Run: headless pygame with SDL's dummy video driver; simulated clock (each Clock.tick advances the game by its frame time, no real sleeping); random seed 0; keys injected as events and as key.get_pressed() state; no mouse input.
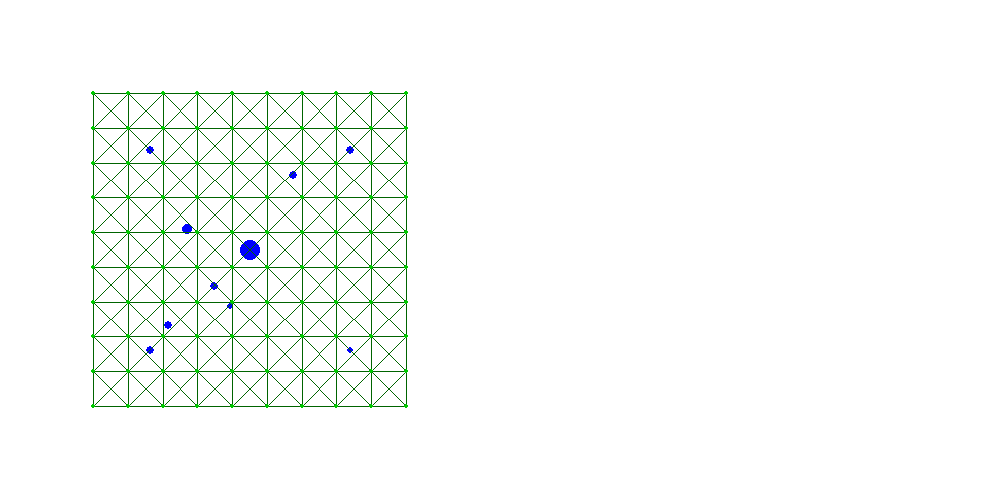
Frame 1 of 4 · flips 1–60 · no input
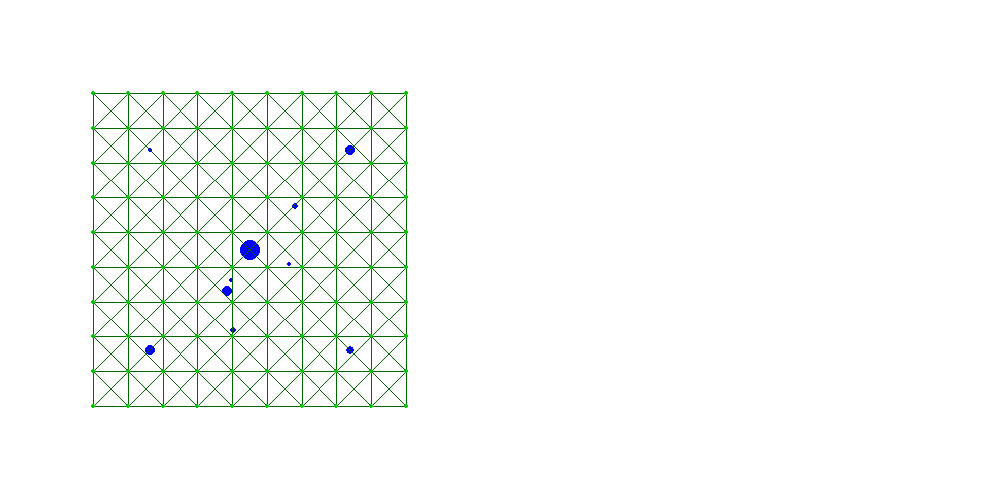
Frame 2 of 4 · flips 61–180 · tapped SPACE, RETURN · held RIGHT (→), D
Frame 3 of 4 · flips 181–300 · held DOWN (↓), S · screen unchanged from frame 2, image omitted
Frame 4 of 4 · flips 301–420 · held LEFT (←), A, UP (↑), W · screen unchanged from frame 3, image omitted

The pygame program that drew these frames:

import pygame
import math
import sys
import random
from pygame.locals import *
import time
from pygame.mouse import get_pos
start_time = time.time()

# scale scales the canvas, essentially
scale = 0.5
(width, height) = (int(2000 * scale), int(1000 * scale))

# alpha values for making rendering smoother yay
pointalpha = 130
linealpha = 130
bgalpha = 130

background_colour = (255,255,255, bgalpha)
bg = pygame.Surface((width, height), flags = pygame.SRCALPHA)

screen = pygame.display.set_mode((width, height))
screen.fill(background_colour)
pygame.display.set_caption('Membrane')
pygame.font.init()

# I wrote a vector mathematics class just to make things easier

#print out the data of the shape
def print_data():
    print("Vertices = [")
    for v in vertices:
        print("[",v.pos.x,",",v.pos.y,",",v.pos.z,"],")
    print("]")
    print("Triangles = [")
    for t in triangles:
        print("[", end="")
        counter = 0
        for v in t:
            print("[",v.pos.x,",",v.pos.y,",",v.pos.z,"]", end = "")
            if (counter < 2):
                print(",", end = "")
            counter += 1
        print("],")
    print("]")
    print("organelles = [")
    for v in controlpoints:
        print("[",v.pos.x - 500,",",v.pos.y - 500,",",v.pos.z,"],")
    print("]")


class Vector:
    'Represents a 2D vector.'
    def __init__(self, x = 0, y = 0, z = 0):
        self.x = float(x)
        self.y = float(y)
        self.z = float(z)
        
    def __add__(self, val):
        return Vector(self.x + val.x, self.y + val.y, self.z + val.z )
    
    def __sub__(self,val):
        return Vector(self.x - val.x, self.y - val.y, self.z - val.z )

    def __div__(self, val):
        return Vector(self.x / val, self.y / val, self.z / val)
    
    def __mul__(self, val):
        return Vector( self.x * val, self.y * val, self.z*val)

    def normalise(self):
        norma = norm(self)
        self = self/norma
        

def dot(a,b):
    return a.x*b.x + a.y*b.y + a.z*b.z

def cross(a,b):
    return Vector(a.y*b.z - a.z*b.y, a.x*b.z - a.z*b.x, a.x*b.y - a.y*b.x)

def norm(a):
    value = math.sqrt(a.x**2 + a.y**2 + a.z**2)
    if abs(value) >= 0.01:
        return value
    else:
        return 0.01

def distance(a,b):
    return math.sqrt((a.x - b.x)**2 + (a.y - b.y)**2 + (a.z - b.z)**2)

def tocartesian(a):
    return Vector(a.x*math.sin(a.y)*math.cos(a.z),
                a.x*math.sin(a.y)*math.sin(a.z),
                a.x*math.cos(a.y))

def tospherical(a):
    return Vector(norm(a), math.acos(a.z/norm(a)), math.atan2(a.y,a.x))

def direction(a,b):
    return Vector(b.x - a.x, b.y - a.y, b.z - a.z)

def drawTriangle(colour, triangle, xoff=0, yoff=0):
    pygame.draw.polygon(bg, colour,
                       [[int(scale * (xoff + triangle[0].pos.x)),int(scale * (yoff + triangle[0].pos.y))],
                        [int(scale * (xoff + triangle[1].pos.x)),int(scale * (yoff + triangle[1].pos.y))],
                        [int(scale * (xoff + triangle[2].pos.x)),int(scale * (yoff + triangle[2].pos.y))]],
                           1)



#Setup

size = 500
sidelength = int(math.sqrt(float(size) / 6))

print(sidelength)
truesize = 6*(sidelength**2)

print(truesize)

def within(a,b,lim=5):
    return abs(a-b) < lim

#organelles

class controlpoint:
    def __init__(self):
        self.pos = Vector(random.randint(300,700),random.randint(300,700),random.randint(-200,200))
        self.mass = random.randint(5,10)
        self.spos = tospherical(self.pos)
        self.colour = (0,0,255)
        self.norm = norm(self.pos)

    def display(self):
        pygame.draw.circle(bg, self.colour,
                    (int(scale * (self.pos.x)),
                    int(scale * (self.pos.y))),
                    int(scale * self.mass))

    def move(self):
        threshold = 150
        movement = Vector(0,0,0)
        for i in range(len(controlpoints)):
            towards = direction(self.pos, controlpoints[i].pos)
            movement += (towards*(1 - (1 / norm(towards / threshold))**2))*controlpoints[i].mass
        self.pos += movement*0.001
        self.norm = norm(self.pos)


#define vertices

class vertex:
    def __init__(self, x,y,z):
        self.pos = Vector(x,y,z)
        self.r = tospherical(self.pos).x
        self.colour = (0,200,0, pointalpha)
        self.nbrs = []

    def display(self):
        pygame.draw.circle(bg, self.colour,
                       (int(scale * (centre[0] + self.pos.x)),
                        int(scale * (centre[1] + self.pos.y))),
                           int(scale * 5))

# this is where the vertices get smoothed. They try sum the distances from their neighbours to the origin.
# then they subtract their own distance multiplied by the number of neighbours.
# this gives a measure of if they are above or below average. They then move to become more average

    def smooth(self):
        laplacian = 0
        spherical = tospherical(self.pos)
        for i in range(len(self.nbrs)):
            laplacian += self.nbrs[i].r
        laplacian -= len(self.nbrs)*self.r
        spherical.x += 0.1*laplacian
        self.r = spherical.x
        self.pos = tocartesian(spherical)
        self.norm = norm(self.pos)


#if a vertx gets too close to an organelle is moves further away

    def checkdistance(self):
        truelocation = self.pos + Vector(centre[0],centre[1],centre[2])
        for pt in controlpoints:
            distance_to_organelle = distance(truelocation, pt.pos)
            if distance_to_organelle <= 200:
                spherical = tospherical(self.pos)
                spherical.x += 30*math.exp(-distance_to_organelle/100)
                self.pos = tocartesian(spherical)


#initialise
        

vertices = []
controlpoints = []
triangles = []

#place some random organelles

def makeOrganelles(n):
    controlpoints[:] = [] # clear contents of the list
    for i in range(0, n):
        controlpoints.append(controlpoint())
        controlpoints[0].pos = Vector(500,500,0)
        controlpoints[0].mass = 20
        if i > 4:
            distance = 200
            controlpoints[1].pos = Vector(500 - distance,500 - distance,0)
            controlpoints[2].pos = Vector(500 - distance,500 + distance,0)
            controlpoints[3].pos = Vector(500 + distance,500 + distance,0)
            controlpoints[4].pos = Vector(500 + distance,500 - distance,0)

makeOrganelles(10)

maxdist = 0

for i in range(len(controlpoints)):
    if distance(controlpoints[i].pos, controlpoints[0].pos) >= maxdist:
        maxdist = distance(controlpoints[i].pos, controlpoints[0].pos)

maxdist += 30

#compute the size of gaps between vertices

print('maxdist', maxdist)
gap = float(2*maxdist)/sidelength
print('gap', gap)

#put vertices on the top and bottom of the cube

for i in range(sidelength + 1):
    for j in range(sidelength + 1):
        vertices.append(vertex(-maxdist + i*gap, -maxdist + j*gap, -maxdist))
        vertices.append(vertex(-maxdist + i*gap, -maxdist + j*gap, +maxdist))

print('top and bottom complete')
print('Time : ' , time.time() - start_time)

#put vertices on the sides of the cube

for i in range(sidelength):
    for j in range(sidelength - 1):
        vertices.append(vertex(-maxdist + i*gap , -maxdist, -maxdist + gap + j*gap))
        vertices.append(vertex(+maxdist - i*gap, +maxdist, -maxdist + gap + j*gap))
        vertices.append(vertex(+maxdist, -maxdist + i*gap , -maxdist + gap + j*gap))
        vertices.append(vertex(-maxdist, +maxdist - i*gap , -maxdist + gap + j*gap))

print('sides complete')
print('Time : ' , time.time() - start_time)

#compute a list of neighbours for each vertex

for i in range(len(vertices)):
    for j in range(len(vertices)):
        if (distance(vertices[i].pos,vertices[j].pos)
            <= 1.1*gap):
            if (distance(vertices[i].pos, vertices[j].pos)
                >= 0.5*gap):
                vertices[i].nbrs.append(vertices[j])


print('neighbours complete')
print('Time : ' , time.time() - start_time)

#compute a list of triangles which connect the vertices

for i in range(len(vertices)):
    for j in range(len(vertices[i].nbrs)):
        for k in range(j, len(vertices[i].nbrs)):
            vector1 = direction( vertices[i].pos, vertices[i].nbrs[j].pos )
            vector2 = direction( vertices[i].pos, vertices[i].nbrs[k].pos )
            crossproduct = cross(vector1, vector2)
            if norm(crossproduct) >= 1:
                triangles.append((vertices[i],vertices[i].nbrs[j],vertices[i].nbrs[k]))

print('triangles complete')
print('Time : ' , time.time() - start_time)

#remove duplicates from the list of triangles

triangles = list(set(triangles))

print('triangle filter complete')
print('Time : ' , time.time() - start_time)

print(len(triangles), 'triangles')

    
counter = 0
running = True
toggle = False
lock = True
showVertices = True
while running:
    mousepos = get_pos()
    vecmousepos = Vector(mousepos[0], mousepos[1], 0)
    waytogo = vecmousepos - (controlpoints[0].pos * scale)
    centre = [controlpoints[0].pos.x, controlpoints[0].pos.y, controlpoints[0].pos.z]

    for event in pygame.event.get():
        if event.type == pygame.QUIT:
            running = False
        elif event.type == KEYDOWN:
            if event.key == K_ESCAPE:
                running = False
            elif event.key == K_RCTRL:
                toggle = not toggle
            #elif event.key == K_RSHIFT:
                #lock = not lock
            elif event.key == K_RETURN:
                makeOrganelles(10)
            elif event.key == K_LSHIFT:
                showVertices = not showVertices
            elif event.key == K_LCTRL:
                for pt in controlpoints:
                    pt.clicked = False
            elif event.key == K_p:
                print_data()

    bg.fill(background_colour)

    for i in range(len(controlpoints)):
        controlpoints[i].display()
        if not lock:
            controlpoints[i].move()
            if counter <= 10 and i > 4:
                controlpoints[i].pos += (waytogo*0.8)/controlpoints[i].mass
            elif i > 4:
                controlpoints[i].pos += (waytogo*0.3)/controlpoints[i].mass

    for i in range(len(triangles)):
        drawTriangle((0,100,0,linealpha), triangles[i], xoff=centre[0], yoff=centre[1])

    for i in range(len(vertices)):        
        if toggle:
            vertices[i].checkdistance()
            vertices[i].pos = vertices[i].pos*0.995
            vertices[i].smooth()     
            
        if showVertices: vertices[i].display()


    counter += 1            
    if counter >= 15:
        counter = 0
    
    
    screen.blit(bg, (0,0))
    pygame.display.flip()
    time.sleep(0.030)

pygame.quit()
